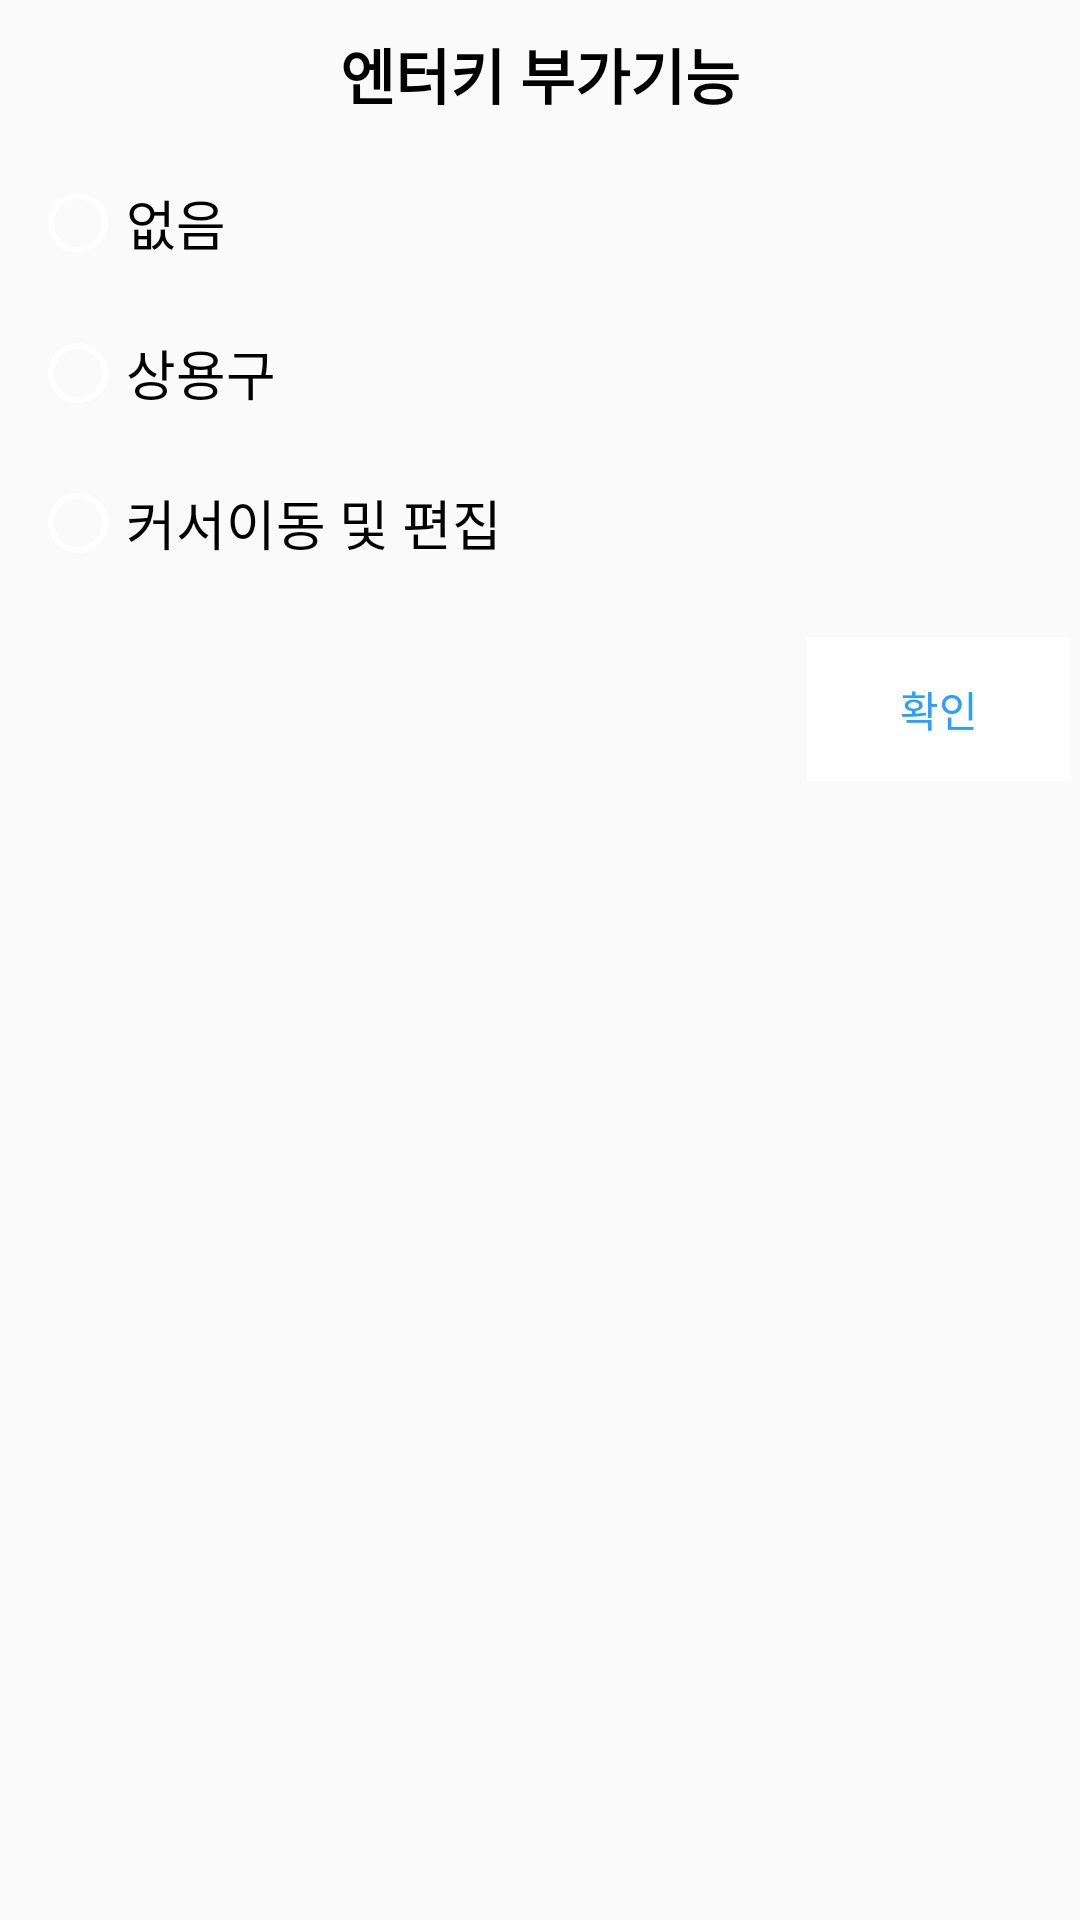

Layout XML and referenced resources for this Android screen:
<!-- AndroidManifest.xml: application theme AppTheme -->
<!-- res/layout/dialog_enterkeyaddon.xml -->
<?xml version="1.0" encoding="utf-8"?>
<androidx.constraintlayout.widget.ConstraintLayout xmlns:android="http://schemas.android.com/apk/res/android"
    xmlns:app="http://schemas.android.com/apk/res-auto"
    xmlns:tools="http://schemas.android.com/tools"
    android:layout_width="match_parent"
    android:layout_height="match_parent">

    <TextView
        android:id="@+id/dialog_EnterkeyAddonSelect_tv"
        android:layout_width="match_parent"
        android:layout_height="wrap_content"
        android:layout_margin="10dp"
        android:gravity="center"
        android:text="엔터키 부가기능"
        android:textColor="@color/black"
        android:textSize="20sp"
        android:textStyle="bold"
        app:layout_constraintEnd_toEndOf="parent"
        app:layout_constraintStart_toStartOf="parent"
        app:layout_constraintTop_toTopOf="parent" />

    <RadioGroup
        android:id="@+id/dialog_EnterkeyAddonSelect_rg"
        android:layout_width="match_parent"
        android:layout_height="wrap_content"
        android:orientation="vertical"
        android:padding="10dp"
        app:layout_constraintBottom_toTopOf="@+id/dialog_EnterkeyAddonSelect_ok"
        app:layout_constraintEnd_toEndOf="parent"
        app:layout_constraintStart_toStartOf="parent"
        app:layout_constraintTop_toBottomOf="@+id/dialog_EnterkeyAddonSelect_tv">

        <RadioButton
            android:id="@+id/dialog_EnterkeyAddonSelect_none"
            android:layout_width="200dp"
            android:layout_height="50dp"
            android:text="없음"
            android:textSize="18sp" />

        <RadioButton
            android:id="@+id/dialog_EnterkeyAddonSelect_autotext"
            android:layout_width="200dp"
            android:layout_height="50dp"
            android:text="상용구"
            android:textSize="18sp" />

        <RadioButton
            android:id="@+id/dialog_EnterkeyAddonSelect_cursor"
            android:layout_width="200dp"
            android:layout_height="50dp"
            android:text="커서이동 및 편집"
            android:textSize="18sp" />
    </RadioGroup>

    <Button
        android:id="@+id/dialog_EnterkeyAddonSelect_ok"
        style="?android:attr/borderlessButtonStyle"
        android:layout_width="wrap_content"
        android:layout_height="wrap_content"
        android:layout_gravity="end|center"
        android:layout_margin="3dp"
        android:background="@color/white"
        android:text="확인"
        android:textColor="#299FFF"
        app:layout_constraintEnd_toEndOf="parent"
        app:layout_constraintTop_toBottomOf="@+id/dialog_EnterkeyAddonSelect_rg" />
</androidx.constraintlayout.widget.ConstraintLayout>
<!-- resources referenced by this layout -->
<resources>
  <color name="black">#000000</color>
  <color name="white">#FFFFFF</color>
  <style name="AppTheme" parent="Theme.AppCompat.Light.NoActionBar">
          
          <item name="android:textColorSecondary">@color/white</item>
      </style>
</resources>
